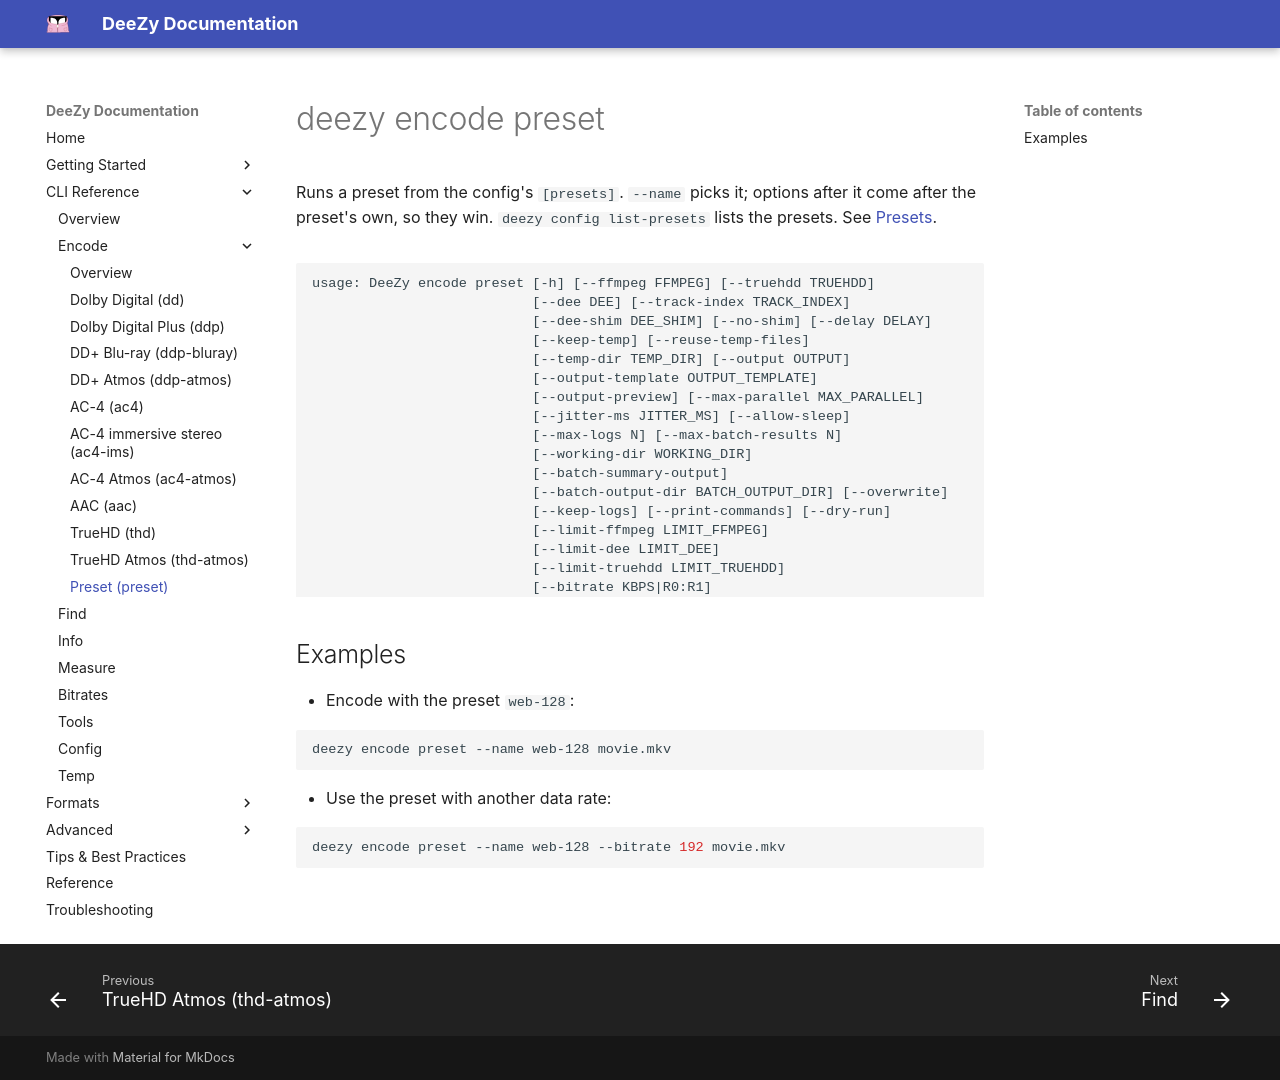

repository: jessielw/DeeZy · page: cli/encode-preset.html · generator: mkdocs

# deezy encode preset

Runs a preset from the config's `[presets]`. `--name` picks it; options after it come after the preset's own, so they win. `deezy config list-presets` lists the presets. See [Presets](../presets.md).

<!-- BEGIN generated by scripts/cli_docs.py: edit the parsers in deezy/cli, not this block -->

```text {.scrollable-code-block}
usage: DeeZy encode preset [-h] [--ffmpeg FFMPEG] [--truehdd TRUEHDD]
                           [--dee DEE] [--track-index TRACK_INDEX]
                           [--dee-shim DEE_SHIM] [--no-shim] [--delay DELAY]
                           [--keep-temp] [--reuse-temp-files]
                           [--temp-dir TEMP_DIR] [--output OUTPUT]
                           [--output-template OUTPUT_TEMPLATE]
                           [--output-preview] [--max-parallel MAX_PARALLEL]
                           [--jitter-ms JITTER_MS] [--allow-sleep]
                           [--max-logs N] [--max-batch-results N]
                           [--working-dir WORKING_DIR]
                           [--batch-summary-output]
                           [--batch-output-dir BATCH_OUTPUT_DIR] [--overwrite]
                           [--keep-logs] [--print-commands] [--dry-run]
                           [--limit-ffmpeg LIMIT_FFMPEG]
                           [--limit-dee LIMIT_DEE]
                           [--limit-truehdd LIMIT_TRUEHDD]
                           [--bitrate KBPS|R0:R1]
                           [--drc-line-mode {film_standard,film_light,music_standard,music_light,speech,none}]
                           [--drc-rf-mode {film_standard,film_light,music_standard,music_light,speech,none}]
                           [--custom-dialnorm CUSTOM_DIALNORM]
                           [--no-dialogue-intelligence]
                           [--loudness-preset {manual,atsc_a85,ebu_r128,freetv_op59,arib_b32}]
                           [--speech-threshold SPEECH_THRESHOLD]
                           [--no-low-pass-filter] [--surround-3db]
                           [--no-surround-90-deg-phase-shift]
                           [--upmix-50-to-51]
                           [--stereo-down-mix {auto,loro,ltrt,dpl2}]
                           [--lt-rt-center {+3,+1.5,0,-1.5,-3,-4.5,-6,-inf}]
                           [--lt-rt-surround {-1.5,-3,-4.5,-6,-inf}]
                           [--lo-ro-center {+3,+1.5,0,-1.5,-3,-4.5,-6,-inf}]
                           [--lo-ro-surround {-1.5,-3,-4.5,-6,-inf}]
                           [--channels CHANNELS]
                           [--atmos-mode {streaming,standard,bluray}]
                           [--no-oamd-as-is]
                           [--thd-warp-mode {normal,warping,prologiciix,loro}]
                           [--encoding-profile {ims,ims_music}]
                           [--ddp-drc {film_standard,film_light,music_standard,music_light,speech,none}]
                           [--flat-panel-drc {film_standard,film_light,music_standard,music_light,speech,none}]
                           [--home-theatre-drc {film_standard,film_light,music_standard,music_light,speech,none}]
                           [--portable-headphones-drc {film_standard,film_light,music_standard,music_light,speech,none}]
                           [--portable-speakers-drc {film_standard,film_light,music_standard,music_light,speech,none}]
                           [--aac-profile {aaclc,heaac,heaacv2}]
                           [--pipe {auto,always,never}] --name PRESET_NAME
                           INPUT [INPUT ...]

positional arguments:
  INPUT
       Input file paths or directories

options:
  -h, --help
       show this help message and exit
  --ffmpeg, FFMPEG
       Path to FFmpeg.
  --truehdd, TRUEHDD
       Path to truehdd.
  --dee, DEE
       The folder of the DEE tools, or one of them.
  --track-index, TRACK_INDEX
       The source track. Supports: 'N' (audio track N), 'a:N' (audio track N), 's:N' (stream index N).
  --dee-shim, DEE_SHIM
       Path to dee_shim (0.3.0 or newer). DeeZy needs it for DD+ 7.1 and 7.0, ddp-atmos --atmos-mode standard and bluray, TrueHD --drc none, and to measure 7.1. It also runs every ddp-atmos, thd and thd-atmos encode through it, which is faster on AMD CPUs and keeps more of the source as it is (see --no-oamd-as-is and --no-as-is). Found beside the DEE tools, in apps/dee_shim or on PATH when not given.
  --no-shim
       Don't use dee_shim, even when it is found.
  --delay, DELAY
       The delay in milliseconds, seconds or frames at a frame rate, decimals allowed. Note '--delay=' is required! (--delay=-10.5ms / --delay=1.25s / --delay=-3@23.976; the rate may also be 24000/1001, ntsc, pal, film or ntsc-film).
  --keep-temp
       Keeps the temp files after finishing.
  --reuse-temp-files
       Attempt to reuse already-extracted temp files adjacent to the input file when the extractor command is identical. This implies --keep-temp.
  --temp-dir, TEMP_DIR
       Path to store temporary files to. If not specified this will automatically happen in the temp dir of the os.
  --output, OUTPUT
       The output file path. If not specified we will attempt to automatically add Delay/Language string to output file name.
  --output-template, OUTPUT_TEMPLATE
       Optional lightweight template to control auto-generated output filenames. Supported tokens: {title},{year},{stem},{stem-cleaned},{source},{lang},{channels},{worker},{delay},{opt-delay},{format},{track},{bitrate},{bitrate-split}.
  --output-preview
       When set, render and show template-based filenames but do not write outputs. Useful to validate templates before running batch jobs.
  --max-parallel, MAX_PARALLEL
       Maximum number of files to process in parallel (default: 1).
  --jitter-ms, JITTER_MS
       Maximum random jitter in milliseconds to apply before heavy phases (FFmpeg/DEE/truehdd). Helps avoid synchronization spikes when running parallel jobs. Default 0 (disabled).
  --allow-sleep
       Allow the system to sleep while encoding. By default, DeeZy prevents automatic system sleep without keeping the display on.
  --max-logs, N
       Maximum number of log files to keep in the working logs directory for this run. Overrides config value if provided. Use 0 to keep none.
  --max-batch-results, N
       Maximum number of batch-results JSON files to keep in the working batch-results directory for this run. Overrides config value if provided. Use 0 to keep none.
  --working-dir, WORKING_DIR
       Directory to use for DeeZy working files (logs and batch-results). Overrides config/default. If not set, uses the workspace beside the executable.
  --batch-summary-output
       Enable batch processing results summary (JSON format). Results will be saved to a 'batch-results' folder next to the executable by default.
  --batch-output-dir, BATCH_OUTPUT_DIR
       When used with --batch-summary-output, place all encoded outputs into this directory instead of writing them next to the input files.
  --overwrite
       Overwrite existing output files instead of failing.
  --keep-logs
       Writes the job's command lines and everything DEE, FFmpeg and truehdd print to '<output>.log' beside the output, when the job fails too. FFmpeg then runs at its info level.
  --print-commands
       Print each FFmpeg, truehdd and DEE command line as it starts.
  --dry-run
       Probe the input and print the FFmpeg, truehdd and DEE command lines the encode would run, without running them or writing any file.
  --limit-ffmpeg, LIMIT_FFMPEG
       Optional limit for concurrent FFmpeg processing. Defaults to --max-parallel if not set. If set higher than --max-parallel the value will be capped to --max-parallel and a warning will be emitted.
  --limit-dee, LIMIT_DEE
       Optional limit for concurrent DEE processing. Defaults to --max-parallel if not set. If set higher than --max-parallel the value will be capped to --max-parallel and a warning will be emitted.
  --limit-truehdd, LIMIT_TRUEHDD
       Optional limit for concurrent truehdd processing. Defaults to --max-parallel if not set. If set higher than --max-parallel the value will be capped to --max-parallel and a warning will be emitted.
  --bitrate, KBPS|R0:R1
       Total bitrate in kbps (adjusted to a supported rate), or exact core and dependent rates as R0:R1 for two-substream DD+ output (requires dee_shim).
  --drc-line-mode, {film_standard,film_light,music_standard,music_light,speech,none}
       Dynamic range compression settings.
  --drc-rf-mode, {film_standard,film_light,music_standard,music_light,speech,none}
       Dynamic range compression settings.
  --custom-dialnorm, CUSTOM_DIALNORM
       Custom dialnorm (0 disables custom dialnorm).
  --no-dialogue-intelligence
       Dialogue intelligence disabled.
  --loudness-preset, {manual,atsc_a85,ebu_r128,freetv_op59,arib_b32}
       Measure to a loudness regulation (ATSC A/85, EBU R128, FreeTV OP59, ARIB B32) instead of the manual settings. Replaces --no-dialogue-intelligence and --speech-threshold.
  --speech-threshold, SPEECH_THRESHOLD
       [0-100] If the percentage of speech is higher than the threshold, the encoder uses speech gating to set the dialnorm value. (Otherwise, the encoder uses level gating).
  --no-low-pass-filter
       Disables low pass filter.
  --surround-3db
       Lowers the surround channels by 3 dB (DEE's surround_3dB_attenuation). Off by default, as in DEE.
  --no-surround-90-deg-phase-shift
       Disables surround 90 degree phase shift.
  --upmix-50-to-51
       Encode a 5.0 source as 5.1 with a silent LFE channel, rather than as 5.0.
  --stereo-down-mix, {auto,loro,ltrt,dpl2}
       Down mix method for stereo.
  --lt-rt-center, {+3,+1.5,0,-1.5,-3,-4.5,-6,-inf}
       Lt/Rt center downmix level.
  --lt-rt-surround, {-1.5,-3,-4.5,-6,-inf}
       Lt/Rt surround downmix level.
  --lo-ro-center, {+3,+1.5,0,-1.5,-3,-4.5,-6,-inf}
       Lo/Ro center downmix level.
  --lo-ro-surround, {-1.5,-3,-4.5,-6,-inf}
       Lo/Ro surround downmix level.
  --channels, CHANNELS
       Override channels setting from preset (format depends on preset's format).
  --atmos-mode, {streaming,standard,bluray}
       Atmos encoding mode: streaming (5.1 backbone), standard (7.1 backbone as E-AC-3) or bluray (7.1 backbone with an AC-3 core). standard and bluray need dee_shim.
  --no-oamd-as-is
       Lets DEE smooth the object metadata again, as it does without dee_shim. By default dee_shim codes it as the master has it. Without dee_shim this changes nothing.
  --thd-warp-mode, {normal,warping,prologiciix,loro}
       The warp mode truehdd gives a TrueHD Atmos stream that has none. Without it the stream keeps none, which DEE renders as warping.
  --encoding-profile, {ims,ims_music}
       Encoding profile. For encoding music content, select ims_music.
  --ddp-drc, {film_standard,film_light,music_standard,music_light,speech,none}
       Dynamic range compression settings for AC4.
  --flat-panel-drc, {film_standard,film_light,music_standard,music_light,speech,none}
       Dynamic range compression settings for AC4 (channel-based AC-4 has no 'none').
  --home-theatre-drc, {film_standard,film_light,music_standard,music_light,speech,none}
       Dynamic range compression settings for AC4 (channel-based AC-4 has no 'none').
  --portable-headphones-drc, {film_standard,film_light,music_standard,music_light,speech,none}
       Dynamic range compression settings for AC4 (channel-based AC-4 has no 'none').
  --portable-speakers-drc, {film_standard,film_light,music_standard,music_light,speech,none}
       Dynamic range compression settings for AC4 (channel-based AC-4 has no 'none').
  --aac-profile, {aaclc,heaac,heaacv2}
       AAC profile: aaclc (56-576 kbps, default 192), heaac (16-143, default 64) or heaacv2 (14-63, default 56). The output is always 2.0.
  --pipe, {auto,always,never}
       How FFmpeg's audio reaches DEE. 'auto' (the default) pipes it straight into DEE on Windows and writes a temp WAV elsewhere or with --reuse-temp-files; 'always' pipes it or refuses the job; 'never' always writes the temp WAV.
  --name, PRESET_NAME
       Name of the preset to use for encoding.
```

<!-- END generated -->

## Examples

- Encode with the preset `web-128`:

```bash
deezy encode preset --name web-128 movie.mkv
```

- Use the preset with another data rate:

```bash
deezy encode preset --name web-128 --bitrate 192 movie.mkv
```
